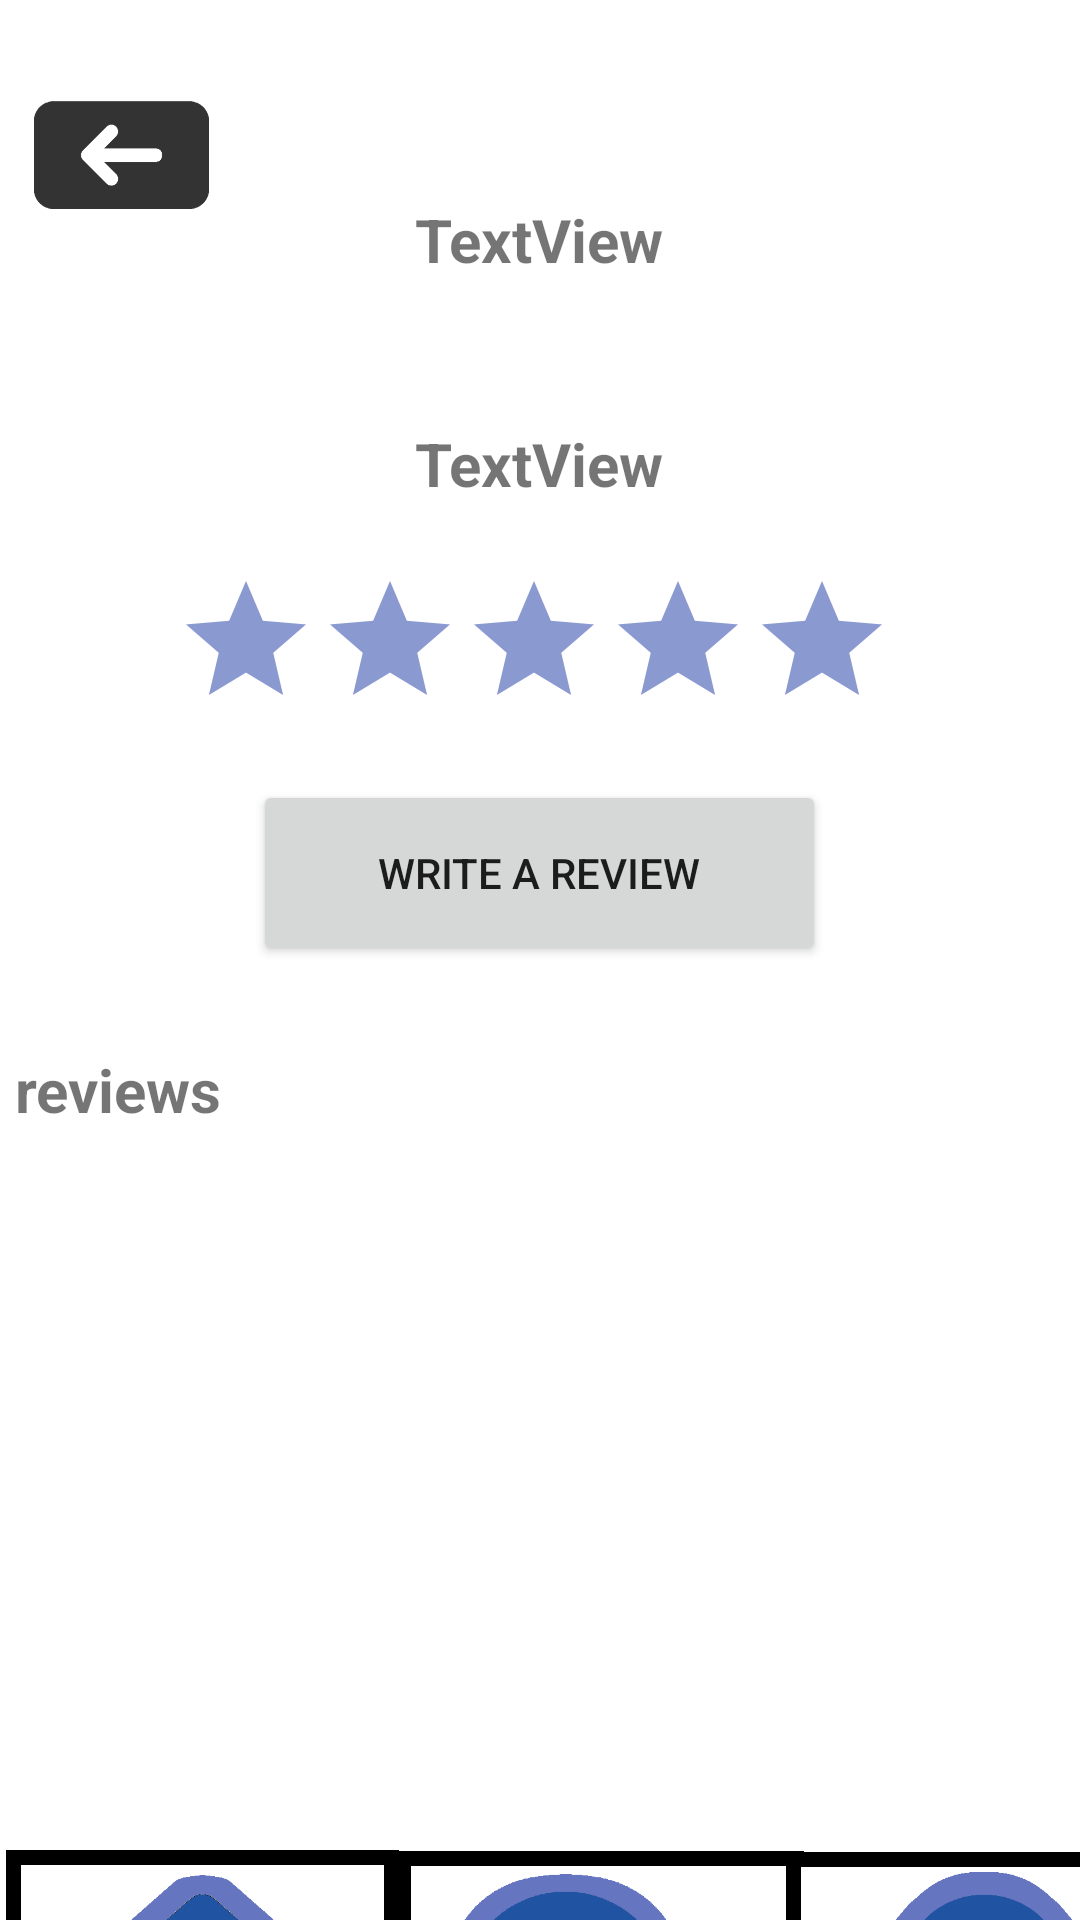

This screen was rendered from an Android layout file. Write that file and the resources it references.
<!-- AndroidManifest.xml: application theme Theme.Comida0316 -->
<!-- res/layout/activity_search_dining_2.xml -->
<?xml version="1.0" encoding="utf-8"?>
    <LinearLayout
        xmlns:android="http://schemas.android.com/apk/res/android"
        xmlns:app="http://schemas.android.com/apk/res-auto"
        xmlns:tools="http://schemas.android.com/tools"
        android:layout_width="match_parent"
        android:layout_height="match_parent"
        android:orientation="vertical"
        tools:context=".SearchDining_2">

    <ImageView
        android:id="@+id/homeButton4"
        android:layout_width="131dp"
        android:layout_height="120dp"
        android:layout_marginStart="2dp"
        android:layout_marginTop="570dp"
        android:background="#000000"
        android:cropToPadding="true"
        android:padding="5dp"
        android:scaleType="centerCrop"
        android:translationY="140px"
        app:layout_constraintEnd_toEndOf="parent"
        app:layout_constraintHorizontal_bias="0"
        app:layout_constraintStart_toStartOf="parent"
        app:layout_constraintTop_toTopOf="parent"
        app:srcCompat="@drawable/home2" />

    <ImageView
        android:id="@+id/searchButton4"
        android:layout_width="136dp"
        android:layout_height="120dp"
        android:layout_marginStart="132dp"
        android:layout_marginTop="-120dp"
        android:background="#000000"
        android:cropToPadding="true"
        android:padding="5dp"
        android:scaleType="centerCrop"
        android:translationY="140px"
        app:layout_constraintEnd_toEndOf="parent"
        app:layout_constraintHorizontal_bias="0.498"
        app:layout_constraintStart_toStartOf="parent"
        app:layout_constraintTop_toTopOf="parent"
        app:srcCompat="@drawable/search2" />

    <ImageView
        android:id="@+id/profileButton4"
        android:layout_width="132dp"
        android:layout_height="120dp"
        android:layout_marginStart="262dp"
        android:layout_marginTop="-120dp"
        android:background="#000000"
        android:cropToPadding="true"
        android:padding="5dp"
        android:scaleType="centerCrop"
        android:translationY="140px"
        app:layout_constraintEnd_toEndOf="parent"
        app:layout_constraintHorizontal_bias="1.0"
        app:layout_constraintStart_toStartOf="parent"
        app:layout_constraintTop_toTopOf="parent"
        app:srcCompat="@drawable/profile2" />

        <TextView
            android:id="@+id/diningHallChoice"
            android:layout_width="wrap_content"
            android:layout_height="wrap_content"
            android:layout_gravity="center"
            android:layout_marginTop="-550dp"
            android:text="TextView"
            android:textSize="20sp"
            android:textStyle="bold"
            app:layout_constraintEnd_toEndOf="parent"
            app:layout_constraintStart_toStartOf="parent"
            app:layout_constraintTop_toTopOf="parent" />

        <TextView
            android:id="@+id/myCollegeChoice"
            android:layout_width="wrap_content"
            android:layout_height="wrap_content"
            android:layout_gravity="center"
            android:layout_marginTop="-102dp"
            android:text="TextView"
            android:textSize="20sp"
            android:textStyle="bold"
            app:layout_constraintEnd_toEndOf="parent"
            app:layout_constraintStart_toStartOf="parent"
            app:layout_constraintTop_toTopOf="parent" />

        <ImageView
            android:id="@+id/backButton"
            android:layout_width="81dp"
            android:layout_height="36dp"
            android:layout_marginTop="-60dp"
            app:layout_constraintEnd_toEndOf="parent"
            app:layout_constraintHorizontal_bias="0.051"
            app:layout_constraintStart_toStartOf="parent"
            app:layout_constraintTop_toTopOf="parent"
            app:srcCompat="@drawable/back1" />

        <RatingBar
            android:id="@+id/ratingBar2"
            android:layout_width="244dp"
            android:layout_height="60dp"
            android:layout_marginTop="120dp"
            android:layout_gravity="center"
            android:secondaryProgressTint="@color/purple_200"
            android:progressBackgroundTint="@color/purple_200"
            android:progressTint="@color/purple_200"

            />


    <TextView
        android:id="@+id/reviewTextView"
        android:layout_width="350dp"
        android:layout_height="210dp"
        android:layout_gravity="center"
        android:layout_marginTop="100dp"
        android:scrollbars="vertical"
        android:text="reviews"
        android:textSize="20sp"
        android:textStyle="bold"
        app:layout_constraintEnd_toEndOf="parent"
        app:layout_constraintStart_toStartOf="parent"
        app:layout_constraintTop_toTopOf="parent" />

    <Button
        android:id="@+id/writeAReviewButton"
        android:layout_width="191dp"
        android:layout_height="62dp"
        android:layout_gravity="center"
        android:layout_marginTop="-300dp"
        android:text="Write a Review"
        app:layout_constraintEnd_toEndOf="parent"
        app:layout_constraintStart_toStartOf="parent"
        app:layout_constraintTop_toTopOf="parent" />


</LinearLayout>
<!-- resources referenced by this layout -->
<resources>
  <color name="purple_200">#FF8A99D0</color>
  <!-- drawable back1: png bitmap (drawable, 7812 bytes) -->
  <!-- drawable home2: png bitmap (drawable, 12941 bytes) -->
  <!-- drawable profile2: png bitmap (drawable, 8435 bytes) -->
  <!-- drawable search2: png bitmap (drawable, 9000 bytes) -->
  <style name="Theme.Comida0316" parent="Theme.MaterialComponents.DayNight.NoActionBar">
          
          <item name="colorPrimary">@color/purple_500</item>
          <item name="colorPrimaryVariant">@color/purple_700</item>
          <item name="colorOnPrimary">@color/white</item>
          
          <item name="colorSecondary">@color/teal_200</item>
          <item name="colorSecondaryVariant">@color/teal_700</item>
          <item name="colorOnSecondary">@color/black</item>
          
          <item name="android:statusBarColor" tools:targetApi="l">?attr/colorPrimaryVariant</item>
          
      </style>
  <color name="purple_500">#FF2053A2</color>
  <color name="purple_700">#FF6674C0</color>
  <color name="white">#FFFFFFFF</color>
  <color name="teal_200">#FF70d0c0</color>
  <color name="teal_700">#FF70d0c0</color>
  <color name="black">#FF000000</color>
</resources>
